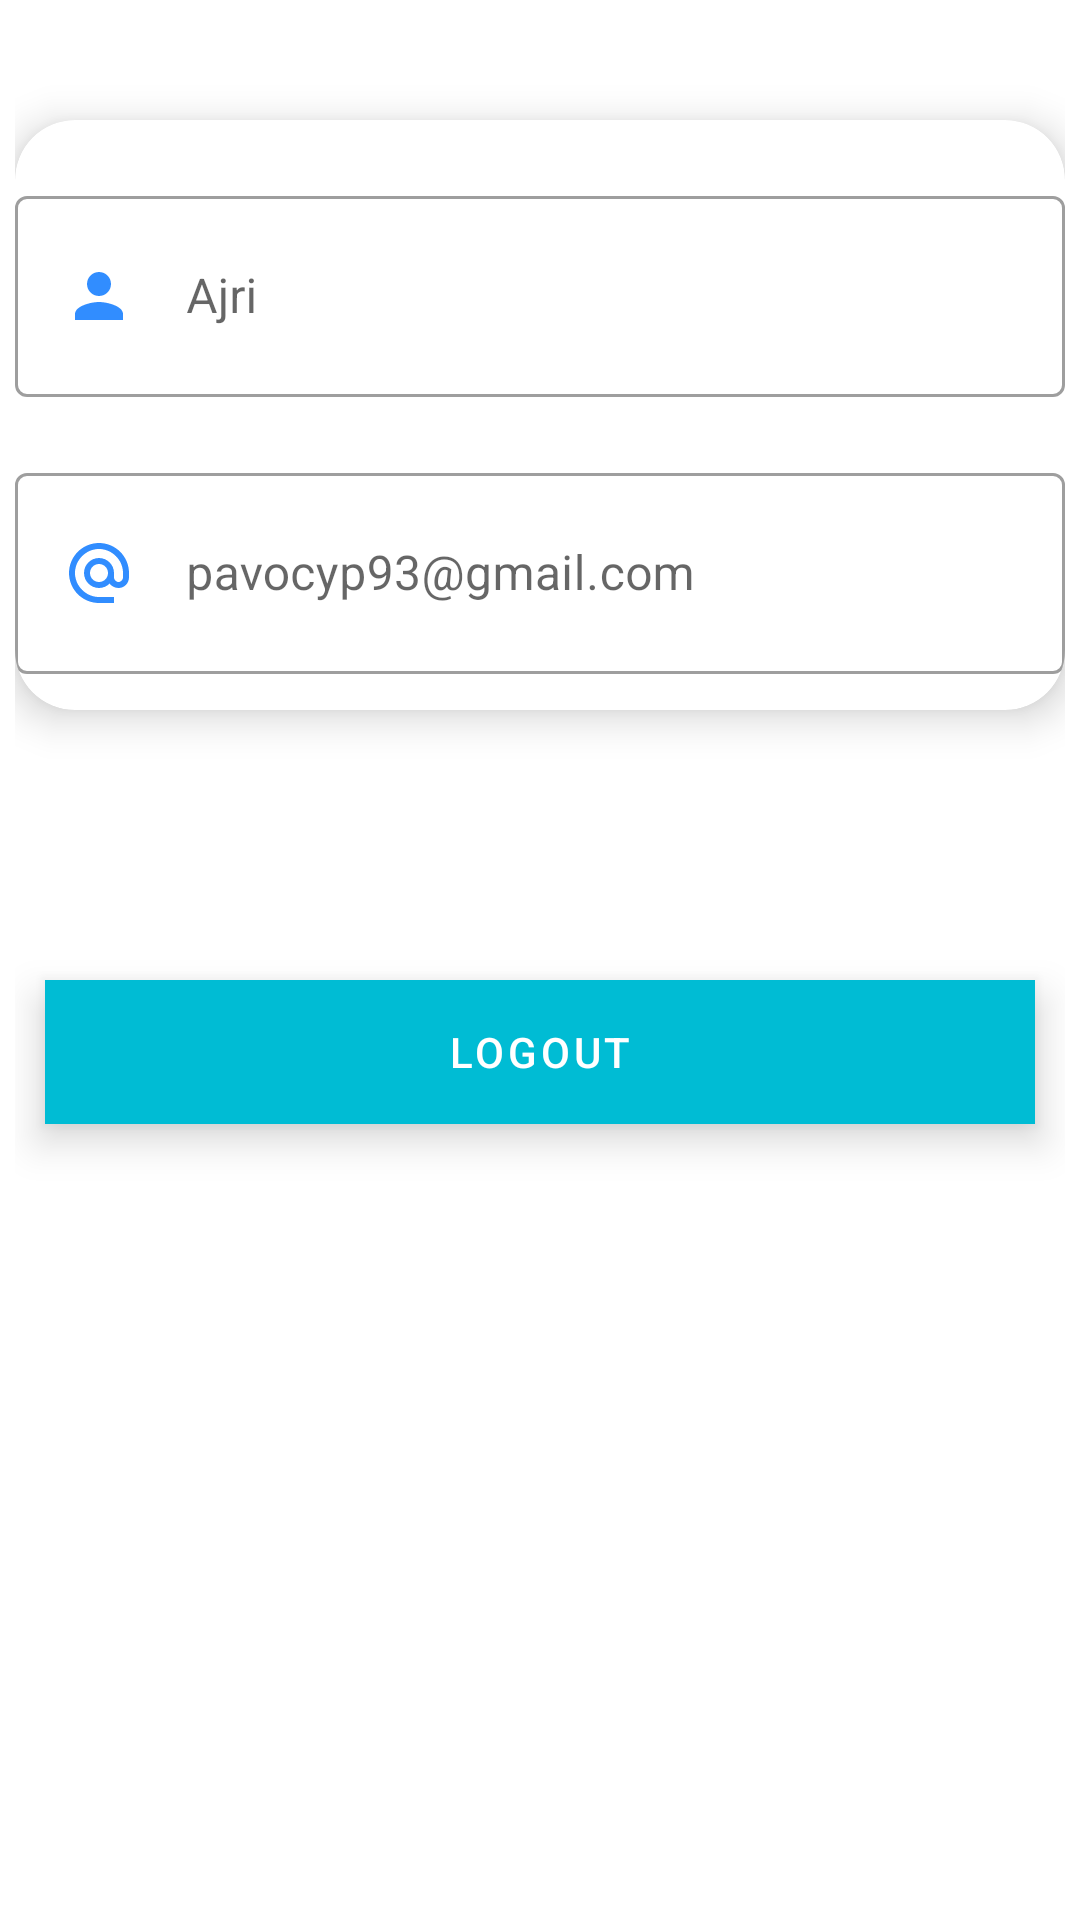

Layout XML and referenced resources for this Android screen:
<!-- AndroidManifest.xml: application theme Theme.Fab_Bottom_app_bar -->
<!-- res/layout/fragment_library.xml -->
<?xml version="1.0" encoding="utf-8"?>
<LinearLayout xmlns:android="http://schemas.android.com/apk/res/android"
    xmlns:app="http://schemas.android.com/apk/res-auto"
    xmlns:tools="http://schemas.android.com/tools"
    android:layout_width="match_parent"
    android:layout_height="match_parent"
    android:paddingLeft="5dp"
    android:paddingRight="5dp"
    android:orientation="vertical"
    tools:context=".library">

    <androidx.cardview.widget.CardView
        xmlns:android="http://schemas.android.com/apk/res/android"
        xmlns:app="http://schemas.android.com/apk/res-auto"
        android:layout_width="match_parent"
        android:layout_height="wrap_content"
        app:cardCornerRadius="20dp"
        android:paddingLeft="15dp"
        android:paddingRight="15dp"
        android:layout_marginHorizontal="0dp"
        android:layout_marginVertical="40dp"
        app:cardElevation="8dp">


        <LinearLayout
            android:layout_width="match_parent"
            android:layout_height="wrap_content"

            android:orientation="vertical"
            android:gravity="center">

            <com.google.android.material.textfield.TextInputLayout
                style="@style/Widget.MaterialComponents.TextInputLayout.OutlinedBox.Dense"
                android:layout_width="match_parent"
                android:layout_height="wrap_content"
                android:hint="Ajri"
                android:layout_marginTop="20dp"
                app:endIconTint="@color/brown">

                <com.google.android.material.textfield.TextInputEditText
                    android:id="@+id/username"
                    android:layout_width="match_parent"
                    android:height="67dp"
                    android:drawablePadding="17dp"
                    android:drawableStart="@drawable/baseline_person_24"
                    android:layout_height="wrap_content" />
            </com.google.android.material.textfield.TextInputLayout>


            <com.google.android.material.textfield.TextInputLayout
                style="@style/Widget.MaterialComponents.TextInputLayout.OutlinedBox.Dense"
                android:layout_width="match_parent"
                android:layout_height="wrap_content"
                android:hint="pavocyp93@gmail.com"
                android:paddingBottom="12dp"
                android:layout_marginTop="20dp"
                app:endIconTint="@color/brown">

                <com.google.android.material.textfield.TextInputEditText
                    android:id="@+id/username1"
                    android:layout_width="match_parent"
                    android:height="67dp"
                    android:drawablePadding="17dp"
                    android:drawableStart="@drawable/baseline_alternate_email_24"
                    android:layout_height="wrap_content" />
            </com.google.android.material.textfield.TextInputLayout>



        </LinearLayout>
    </androidx.cardview.widget.CardView>




    <androidx.cardview.widget.CardView
        xmlns:android="http://schemas.android.com/apk/res/android"
        xmlns:app="http://schemas.android.com/apk/res-auto"
        android:layout_width="match_parent"
        android:layout_height="wrap_content"
        app:cardCornerRadius="0dp"
        android:layout_marginHorizontal="10dp"
        android:layout_marginVertical="50dp"
        app:cardElevation="8dp">


        <LinearLayout
            android:layout_width="match_parent"
            android:layout_height="wrap_content"
            android:orientation="vertical"
            android:gravity="center">

            <androidx.appcompat.widget.AppCompatButton
                android:id="@+id/logout"
                android:layout_width="match_parent"
                android:layout_height="wrap_content"
                android:drawableLeft="@drawable/baseline_logout_24"
                android:text="logout"
                android:textColor="@color/white">
            </androidx.appcompat.widget.AppCompatButton>

        </LinearLayout>
    </androidx.cardview.widget.CardView>









</LinearLayout>
<!-- resources referenced by this layout -->
<resources>
  <color name="brown">#615C5C</color>
  <color name="white">#FFFFFFFF</color>
  <!-- drawable baseline_alternate_email_24 (drawable) -->
  <vector xmlns:android="http://schemas.android.com/apk/res/android" android:height="24dp" android:tint="#318DFF" android:viewportHeight="24" android:viewportWidth="24" android:width="24dp">
        
      <path android:fillColor="@android:color/white" android:pathData="M12,2C6.48,2 2,6.48 2,12s4.48,10 10,10h5v-2h-5c-4.34,0 -8,-3.66 -8,-8s3.66,-8 8,-8 8,3.66 8,8v1.43c0,0.79 -0.71,1.57 -1.5,1.57s-1.5,-0.78 -1.5,-1.57L17,12c0,-2.76 -2.24,-5 -5,-5s-5,2.24 -5,5 2.24,5 5,5c1.38,0 2.64,-0.56 3.54,-1.47 0.65,0.89 1.77,1.47 2.96,1.47 1.97,0 3.5,-1.6 3.5,-3.57L22,12c0,-5.52 -4.48,-10 -10,-10zM12,15c-1.66,0 -3,-1.34 -3,-3s1.34,-3 3,-3 3,1.34 3,3 -1.34,3 -3,3z"/>
      
  </vector>
  <!-- drawable baseline_person_24 (drawable) -->
  <vector xmlns:android="http://schemas.android.com/apk/res/android" android:height="24dp" android:tint="#318DFF" android:viewportHeight="24" android:viewportWidth="24" android:width="24dp">
        
      <path android:fillColor="@android:color/white" android:pathData="M12,12c2.21,0 4,-1.79 4,-4s-1.79,-4 -4,-4 -4,1.79 -4,4 1.79,4 4,4zM12,14c-2.67,0 -8,1.34 -8,4v2h16v-2c0,-2.66 -5.33,-4 -8,-4z"/>
      
  </vector>
  <style name="Theme.Fab_Bottom_app_bar" parent="Theme.MaterialComponents.DayNight.NoActionBar">
          
          <item name="colorPrimary">#00BCD4</item>
          <item name="colorPrimaryVariant">#03A9F4</item>
          <item name="colorOnPrimary">@color/black</item>
          
          <item name="colorSecondary">@color/teal_200</item>
          <item name="colorSecondaryVariant">@color/teal_700</item>
          <item name="colorOnSecondary">@color/black</item>
  
          <item name="buttonStyle">@style/MyButtonStyle</item>
      </style>
  <color name="black">#FF000000</color>
  <color name="teal_200">#FF03DAC5</color>
  <color name="teal_700">#FF018786</color>
  <style name="MyButtonStyle" parent="Widget.MaterialComponents.Button">
          <item name="android:background">@color/white</item>
      </style>
</resources>
